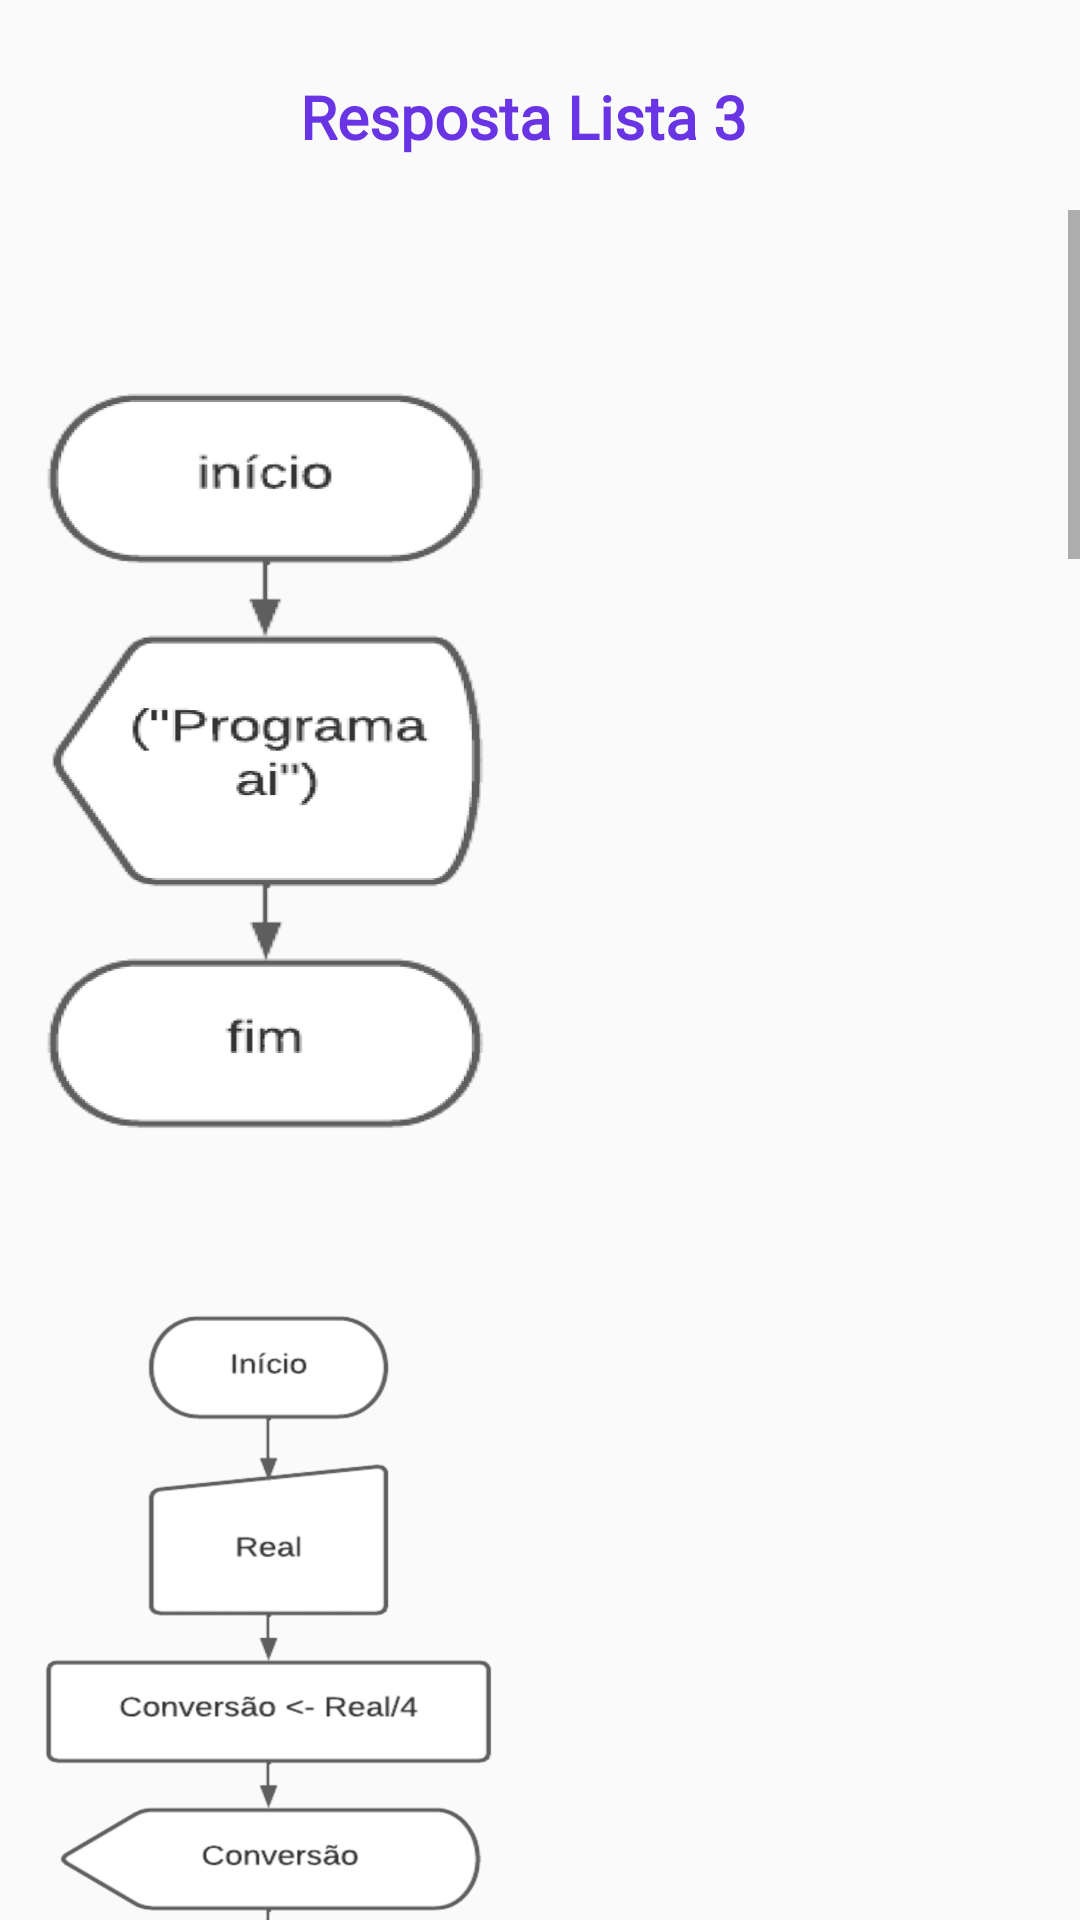

Write the Android layout XML for this screen, with the resource values it uses.
<!-- AndroidManifest.xml: application theme Theme.AppCompat.DarkNight.NoActionBar.FullScreen -->
<!-- res/layout/activity_fluxo_respostas3.xml -->
<?xml version="1.0" encoding="utf-8"?>
<LinearLayout
    xmlns:android="http://schemas.android.com/apk/res/android"
    xmlns:app="http://schemas.android.com/apk/res-auto"
    xmlns:tools="http://schemas.android.com/tools"
    android:layout_width="match_parent"
    android:layout_height="match_parent"
    tools:context=".resp.Fluxo_respostas3"
    android:orientation="vertical">

    <LinearLayout
        android:id="@+id/linear_lay"
        android:layout_width="match_parent"
        android:layout_height="wrap_content"
        android:padding="10dp"
        android:orientation="horizontal">

        <ImageView
            android:id="@+id/backbutton"
            android:layout_width="50dp"
            android:layout_height="50dp"
            android:background="@drawable/iconback" />

        <LinearLayout
            android:layout_width="match_parent"
            android:layout_height="wrap_content"
            android:layout_gravity="center"
            android:layout_marginLeft="40dp"
            android:gravity="start"
            android:orientation="vertical">

            <TextView
                android:id="@+id/respostas_num_atvd"
                android:layout_width="wrap_content"
                android:layout_height="wrap_content"
                android:layout_marginTop="8dp"
                android:fontFamily="@font/sourcecode"
                android:text="Resposta Lista 3"
                android:textAlignment="center"
                android:textColor="@color/roxo_escuro"
                android:textSize="20sp"
                android:textStyle="bold" />
        </LinearLayout>

    </LinearLayout>


    <LinearLayout
        android:layout_width="match_parent"
        android:layout_height="match_parent"
        android:orientation="vertical">

    <ScrollView
        android:layout_width="match_parent"
        android:layout_height="match_parent">


    <LinearLayout
        android:layout_width="match_parent"
        android:layout_height="match_parent"
        android:orientation="vertical">

    <LinearLayout
        android:layout_width="match_parent"
        android:layout_height="match_parent"
        android:orientation="vertical">

    <TextView
        android:id="@+id/respostas_atvd"
        android:layout_width="wrap_content"
        android:layout_height="wrap_content"
        android:layout_margin="20dp"
        android:fontFamily="@font/sourcecode"
        android:justificationMode="inter_word"
        android:text=""
        android:textAlignment="textStart"
        android:textColor="@color/black"
        android:textSize="14sp"
        android:textStyle="bold" />


    <ImageView
        android:id="@+id/imagem1"
        android:layout_width="150dp"
        android:layout_height="250dp"
        android:layout_gravity="start"
        android:layout_marginStart="15dp"
        android:background="@drawable/resposta6" />

        <TextView
            android:id="@+id/respostas_atvd2"
            android:layout_width="wrap_content"
            android:layout_height="wrap_content"
            android:layout_margin="20dp"
            android:fontFamily="@font/sourcecode"
            android:justificationMode="inter_word"
            android:text=""
            android:textAlignment="textStart"
            android:textColor="@color/black"
            android:textSize="14sp"
            android:textStyle="bold" />


        <ImageView
            android:id="@+id/imagem2"
            android:layout_width="150dp"
            android:layout_height="250dp"
            android:layout_gravity="start"
            android:layout_marginStart="15dp"
            android:background="@drawable/resposta7" />

        <TextView
            android:id="@+id/respostas_atvd3"
            android:layout_width="wrap_content"
            android:layout_height="wrap_content"
            android:layout_margin="20dp"
            android:fontFamily="@font/sourcecode"
            android:justificationMode="inter_word"
            android:text=""
            android:textAlignment="textStart"
            android:textColor="@color/black"
            android:textSize="14sp"
            android:textStyle="bold" />


        <ImageView
            android:id="@+id/imagem3"
            android:layout_width="200dp"
            android:layout_height="250dp"
            android:layout_gravity="start"
            android:layout_marginStart="15dp"
            android:background="@drawable/resposta8" />

        <TextView
            android:id="@+id/respostas_atvd4"
            android:layout_width="wrap_content"
            android:layout_height="wrap_content"
            android:layout_margin="20dp"
            android:fontFamily="@font/sourcecode"
            android:justificationMode="inter_word"
            android:text=""
            android:textAlignment="textStart"
            android:textColor="@color/black"
            android:textSize="14sp"
            android:textStyle="bold" />


        <ImageView
            android:id="@+id/imagem4"
            android:layout_width="150dp"
            android:layout_height="250dp"
            android:layout_gravity="start"
            android:layout_marginStart="15dp"
            android:background="@drawable/resposta9" />

        <TextView
            android:id="@+id/respostas_atvd5"
            android:layout_width="wrap_content"
            android:layout_height="wrap_content"
            android:layout_margin="20dp"
            android:fontFamily="@font/sourcecode"
            android:justificationMode="inter_word"
            android:text=""
            android:textAlignment="textStart"
            android:textColor="@color/black"
            android:textSize="14sp"
            android:textStyle="bold" />


        <ImageView
            android:id="@+id/imagem5"
            android:layout_width="180dp"
            android:layout_height="250dp"
            android:layout_gravity="start"
            android:layout_marginStart="15dp"
            android:background="@drawable/resposta10" />

        <TextView
            android:id="@+id/respostas_atvd6"
            android:layout_width="wrap_content"
            android:layout_height="wrap_content"
            android:layout_margin="20dp"
            android:fontFamily="@font/sourcecode"
            android:justificationMode="inter_word"
            android:text=""
            android:textAlignment="textStart"
            android:textColor="@color/black"
            android:textSize="14sp"
            android:textStyle="bold" />


        <ImageView
            android:id="@+id/imagem6"
            android:layout_width="200dp"
            android:layout_height="250dp"
            android:layout_gravity="start"
            android:layout_marginStart="15dp"
            android:background="@drawable/resposta11" />

        <TextView
            android:id="@+id/respostas_atvd7"
            android:layout_width="wrap_content"
            android:layout_height="wrap_content"
            android:layout_margin="20dp"
            android:fontFamily="@font/sourcecode"
            android:justificationMode="inter_word"
            android:text=""
            android:textAlignment="textStart"
            android:textColor="@color/black"
            android:textSize="14sp"
            android:textStyle="bold" />


        <ImageView
            android:id="@+id/imagem7"
            android:layout_width="180dp"
            android:layout_height="250dp"
            android:layout_gravity="start"
            android:layout_marginStart="15dp"
            android:background="@drawable/resposta12" />

        <TextView
            android:id="@+id/respostas_atvd8"
            android:layout_width="wrap_content"
            android:layout_height="wrap_content"
            android:layout_margin="20dp"
            android:fontFamily="@font/sourcecode"
            android:justificationMode="inter_word"
            android:text=""
            android:textAlignment="textStart"
            android:textColor="@color/black"
            android:textSize="14sp"
            android:textStyle="bold" />


        <ImageView
            android:id="@+id/imagem8"
            android:layout_width="180dp"
            android:layout_height="250dp"
            android:layout_gravity="start"
            android:layout_marginStart="15dp"
            android:background="@drawable/resposta13" />

        <TextView
            android:id="@+id/respostas_atvd9"
            android:layout_width="wrap_content"
            android:layout_height="wrap_content"
            android:layout_margin="20dp"
            android:fontFamily="@font/sourcecode"
            android:justificationMode="inter_word"
            android:text=""
            android:textAlignment="textStart"
            android:textColor="@color/black"
            android:textSize="14sp"
            android:textStyle="bold" />


        <ImageView
            android:id="@+id/imagem9"
            android:layout_width="250dp"
            android:layout_height="250dp"
            android:layout_gravity="start"
            android:layout_marginStart="15dp"
            android:layout_marginBottom="15dp"
            android:background="@drawable/resposta14" />
         </LinearLayout>
     </LinearLayout>
     </ScrollView>
    </LinearLayout>
</LinearLayout>
<!-- resources referenced by this layout -->
<resources>
  <color name="black">#FF000000</color>
  <color name="roxo_escuro">#6934e3</color>
  <!-- drawable resposta10: png bitmap (drawable, 164466 bytes) -->
  <!-- drawable resposta11: png bitmap (drawable, 109591 bytes) -->
  <!-- drawable resposta12: png bitmap (drawable, 106793 bytes) -->
  <!-- drawable resposta13: png bitmap (drawable, 118803 bytes) -->
  <!-- drawable resposta14: png bitmap (drawable, 407108 bytes) -->
  <!-- drawable resposta6: png bitmap (drawable, 109871 bytes) -->
  <!-- drawable resposta7: png bitmap (drawable, 162765 bytes) -->
  <!-- drawable resposta8: png bitmap (drawable, 134161 bytes) -->
  <!-- drawable resposta9: png bitmap (drawable, 151727 bytes) -->
  <style name="Theme.AppCompat.DarkNight.NoActionBar.FullScreen" parent="@style/Theme.AppCompat.Light.NoActionBar">
          <item name="android:navigationBarColor">@color/black</item>
          <item name="android:windowNoTitle">true</item>
          <item name="android:windowActionBar">false</item>
          <item name="android:windowFullscreen">true</item>
          <item name="android:windowContentOverlay">@null</item>
      </style>
</resources>
